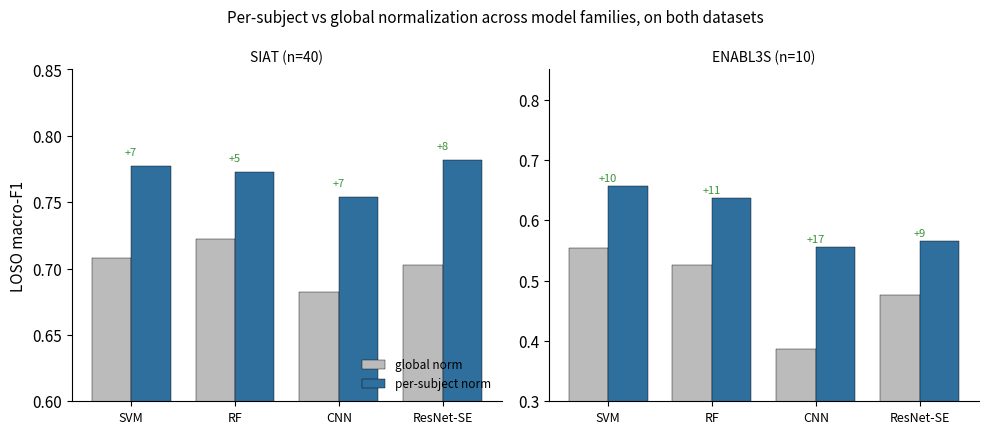

The script that saved this image:
import matplotlib; matplotlib.use("Agg")
import matplotlib.pyplot as plt, numpy as np, os
OUT="figures/report_figs/new_experiments/frontier"; os.makedirs(OUT,exist_ok=True)
plt.rcParams.update({"font.size":11,"axes.spines.top":False,"axes.spines.right":False,"figure.dpi":200})
models=["SVM","RF","CNN","ResNet-SE"]
SIAT_g=[0.708,0.722,0.682,0.703]; SIAT_p=[0.777,0.773,0.754,0.782]
EN_g  =[0.554,0.525,0.387,0.476]; EN_p  =[0.657,0.636,0.556,0.565]
fig,axes=plt.subplots(1,2,figsize=(10,4.4),sharey=False)
for ax,(g,p,ttl,n) in zip(axes,[(SIAT_g,SIAT_p,"SIAT",40),(EN_g,EN_p,"ENABL3S",10)]):
    x=np.arange(len(models)); w=0.38
    ax.bar(x-w/2,g,w,label="global norm",color="#bbbbbb",edgecolor="black",linewidth=0.3)
    ax.bar(x+w/2,p,w,label="per-subject norm",color="#2e6f9e",edgecolor="black",linewidth=0.3)
    for i in range(len(models)):
        ax.annotate(f"+{(p[i]-g[i])*100:.0f}",xy=(i,p[i]+0.008),ha="center",fontsize=8,color="#3a923a")
    ax.set_xticks(x); ax.set_xticklabels(models,fontsize=9); ax.set_title(f"{ttl} (n={n})",fontsize=10)
    ax.set_ylim(0.30 if ttl=="ENABL3S" else 0.60, 0.85)
    if ttl=="SIAT": ax.set_ylabel("LOSO macro-F1")
axes[0].legend(fontsize=8.5,frameon=False,loc="lower right")
fig.suptitle("Per-subject vs global normalization across model families, on both datasets",fontsize=11)
plt.tight_layout(); plt.savefig(f"{OUT}/norm_replication_frontier.png"); plt.close(); print("wrote norm_replication_frontier.png")
